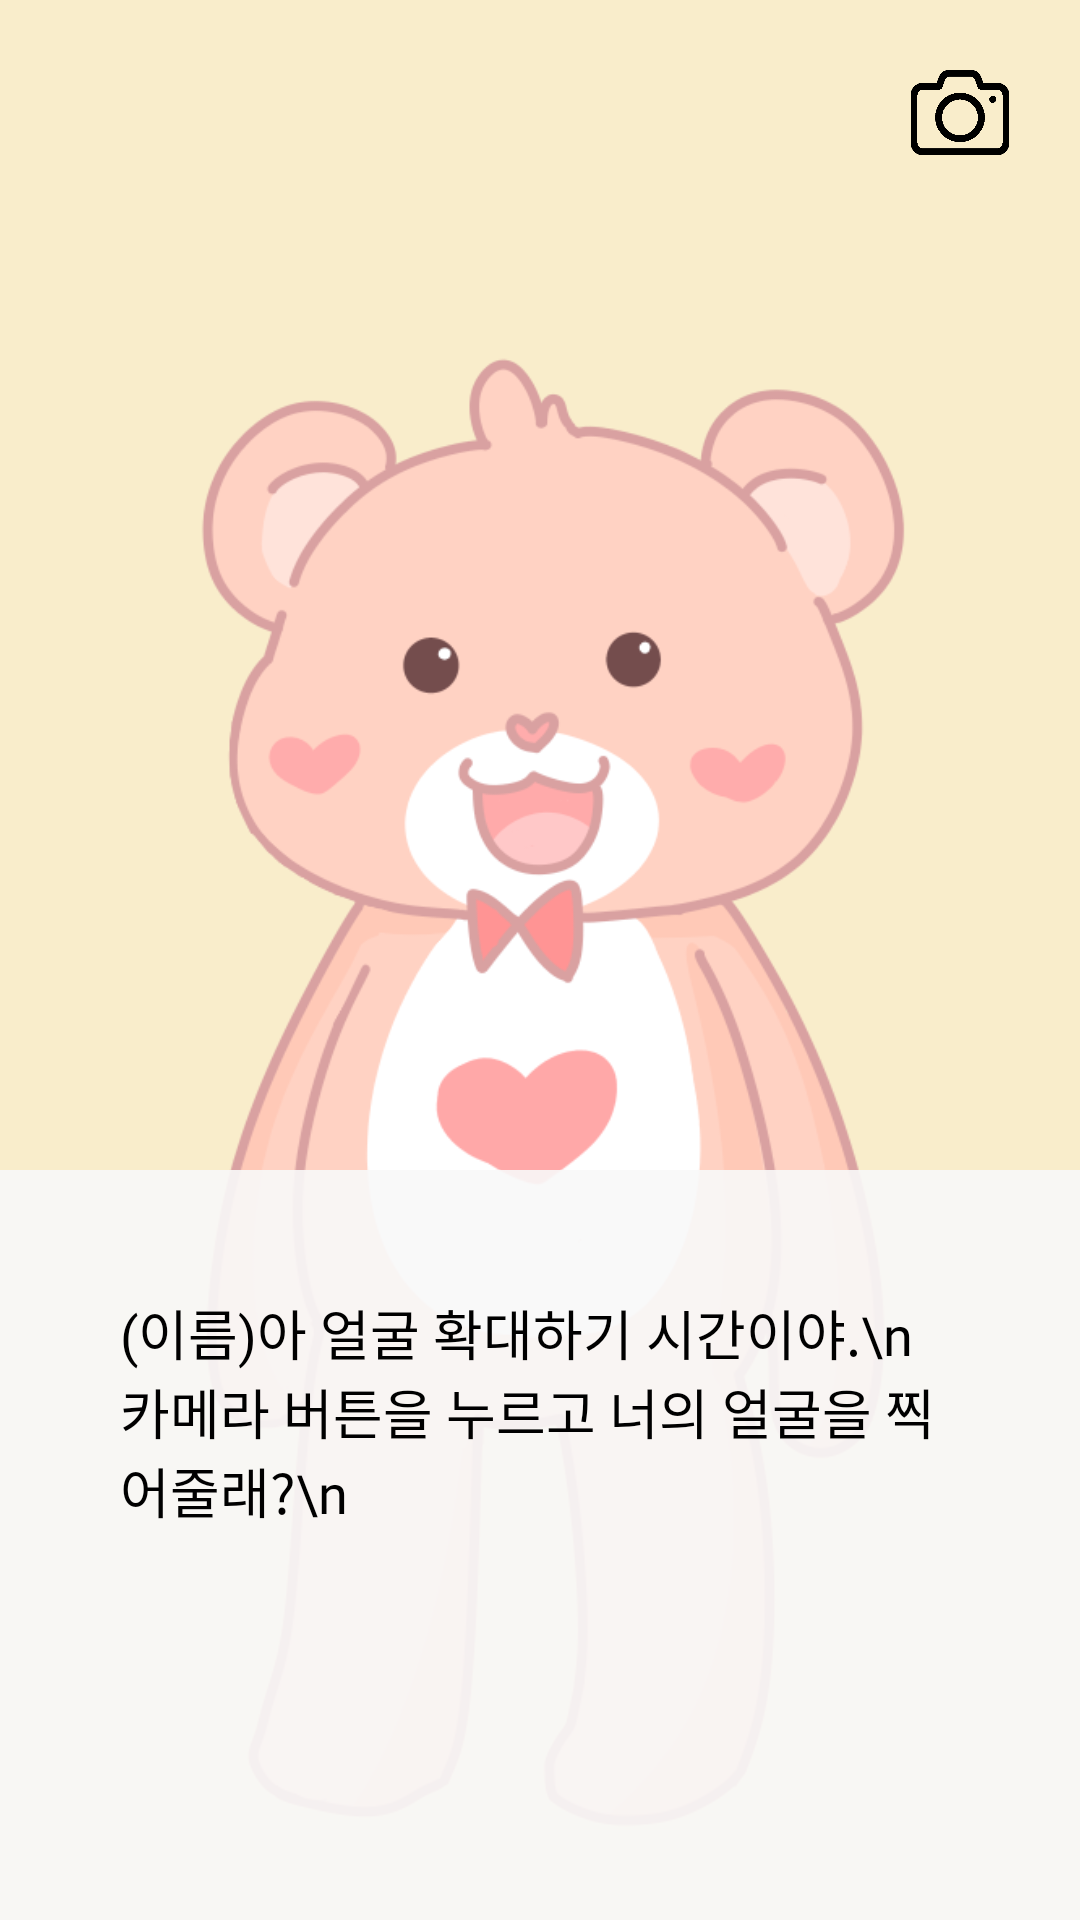

The Android layout XML behind this screen, and the referenced resources:
<!-- AndroidManifest.xml: application theme Theme.Intothe -->
<!-- res/layout/face_expand_1.xml -->
<?xml version="1.0" encoding="utf-8"?>
<LinearLayout xmlns:android="http://schemas.android.com/apk/res/android"
    android:layout_width="match_parent"
    android:layout_height="match_parent"
    xmlns:app="http://schemas.android.com/apk/res-auto"
    android:orientation="vertical"
    android:background="#F9EDCB">

    <ImageView
        android:id="@+id/btn_photo"
        android:layout_width="40dp"
        android:layout_height="35dp"
        android:layout_marginTop="20dp"
        android:layout_marginLeft="300dp"
        app:srcCompat="@drawable/camera" />

    <FrameLayout
        android:layout_width="match_parent"
        android:layout_height="match_parent">

        <ImageView
            android:layout_width="wrap_content"
            android:layout_height="wrap_content"
            android:layout_marginTop="30dp"
            app:srcCompat="@drawable/gom_front"/>

        <ImageView
            android:id="@+id/imageView3"
            android:layout_width="match_parent"
            android:layout_height="250dp"
            android:layout_gravity="bottom"
            app:srcCompat="@drawable/talkbox" />

        <TextView
            android:id="@+id/talk"
            android:layout_width="match_parent"
            android:layout_height="wrap_content"
            android:layout_gravity="bottom"
            android:layout_marginBottom="130dp"
            android:layout_marginLeft="40dp"
            android:layout_marginRight="40dp"
            android:textColor="@color/black"
            android:fontFamily="@font/spoqahansansneo_medium"
            android:textSize="18dp"
            android:text="(이름)아 얼굴 확대하기 시간이야.\n카메라 버튼을 누르고 너의 얼굴을 찍어줄래?\n"/>
    </FrameLayout>

</LinearLayout>
<!-- resources referenced by this layout -->
<resources>
  <!-- drawable camera: png bitmap (drawable, 6711 bytes) -->
  <!-- drawable gom_front: png bitmap (drawable-v24, 74365 bytes) -->
  <!-- drawable talkbox (drawable) -->
  <?xml version="1.0" encoding="utf-8"?>
  <shape xmlns:android="http://schemas.android.com/apk/res/android">
      <solid android:color="#E6F9F9F9"/>
  </shape>
  <style name="Theme.Intothe" parent="Base.Theme.AppCompat.Light.DarkActionBar">
          
          <item name="colorPrimary">@color/purple_500</item>
          <item name="colorPrimaryVariant">@color/purple_700</item>
          <item name="colorOnPrimary">@color/white</item>
          
          <item name="colorSecondary">@color/teal_200</item>
          <item name="colorSecondaryVariant">@color/teal_700</item>
          <item name="colorOnSecondary">@color/black</item>
          
          <item name="android:statusBarColor" tools:targetApi="l">?attr/colorPrimaryVariant</item>
          <item name="windowNoTitle">true</item>
          
      </style>
  <!-- not gathered from this repository: default colours our renderer supplied (Android Studio template values) -->
  <color name="purple_500">#FF6200EE</color>
  <color name="purple_700">#FF3700B3</color>
  <color name="teal_200">#FF03DAC5</color>
  <color name="teal_700">#FF018786</color>
  <color name="black">#FF000000</color>
  <color name="white">#FFFFFFFF</color>
</resources>
